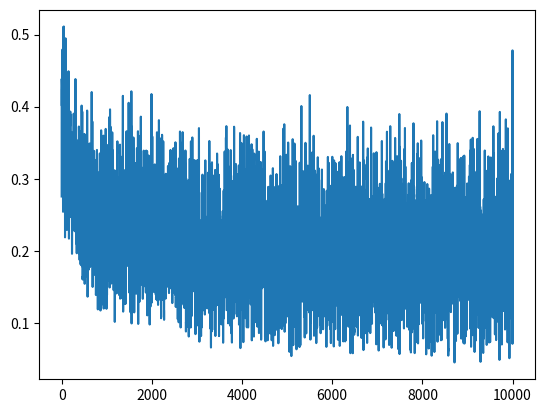

The script that saved this image:
# -*- coding: utf-8 -*-
"""
Created on Mon Mar  6 15:23:32 2023

[redacted]
"""

import numpy as np
import time
import random
from matplotlib import pyplot as plt

def sig(x):
    return 1/(1 + np.exp(-x))
def error(x1,x2):
    return (x1- x2)**2

w = np.array([random.random(), random.random()])
b = np.array([random.random(), random.random()])

def neural_simple(input_arr):
    # a1 = sig(w[0] *input_arr[0] + b[0])
    # output = sig(w[1] * a1 + b[1])
    output = sig(w[1] * input_arr[0] + b[1])
    return output


print(w)
print(b)
N = 10000

error_arr = np.zeros(N)

for i in range(N):
    rand = random.random()
    if rand <= 0.5:
        test_data = np.array([rand, 0])
    else:
        test_data = np.array([rand, 1])
        
    z_1 = w[0] * np.array([rand]) * b[0]    
    a1 = sig(z_1)   
    z_0 = w[1] * a1 + b[1]
    
   
  
    w[1] += a1 * (np.exp(-z_0) /(np.exp(-z_0) +1)**2) *2*(test_data[1] - neural_simple(np.array([rand]))) 
    b[1] += (np.exp(-z_0) /(np.exp(-z_0) +1)**2) *2*(test_data[1] - neural_simple(np.array([rand])))  
    w[0] += a1 * (np.exp(-z_0) /(np.exp(-z_0) +1)**2) *2*(test_data[1] - neural_simple(np.array([rand])))  * w[1]
    # b[0] += (np.exp(-z_1) /(np.exp(-z_1) +1)**2) *2*(test_data[1] - neural_simple(np.array([rand]))) * w[1] * \
    # (np.exp(-z_0) /(np.exp(-z_0) +1)**2)
    # w[1] += (test_data[1] - neural_simple(np.array([rand]))) 
    # b[1] += (test_data[1] - neural_simple(np.array([rand])))  
    # w[0] += (test_data[1] - neural_simple(np.array([rand]))) * w[1] * 0.01
    b[0] += (test_data[1] - neural_simple(np.array([rand]))) *w[1] * 0.01
    
    error_arr[i] = np.abs(test_data[1] - neural_simple(np.array([rand])))

print(w)
print(b)

input_arr = np.array([0.1])
print(neural_simple(input_arr))


for i in range(len(error_arr)- 4):
    error_arr[i+1] = (error_arr[i] + error_arr[i+1] + error_arr[i+2]+error_arr[i+3]+error_arr[i+4])/5
    
plt.plot(error_arr)
























